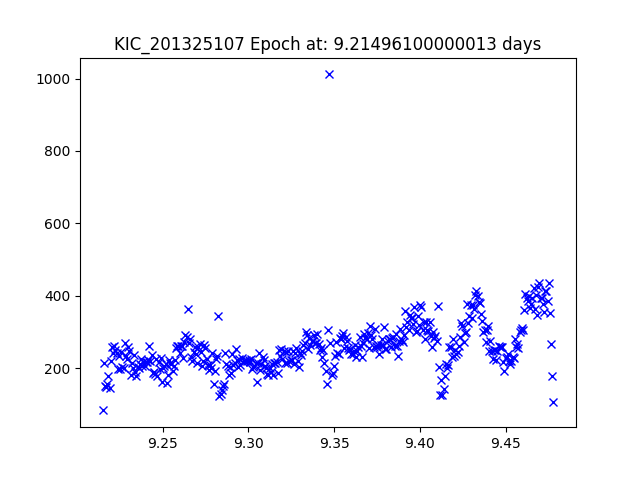

Values plotted in this chart, from the file beside it:
JDtimes, observed fluxes, observed uncertainties
9.215, 82.91, 20.29
9.216, 214.4, 19.26
9.216, 151.2, 19.64
9.217, 148.3, 19.66
9.218, 155, 19.61
9.218, 177.7, 19.46
9.219, 145.1, 19.68
9.22, 219, 19.24
9.22, 258.7, 19.06
9.221, 240.6, 19.14
9.222, 260.6, 19.05
9.222, 249.2, 19.1
9.223, 240.9, 19.13
9.224, 197.9, 19.35
9.224, 232.2, 19.17
9.225, 198.4, 19.34
9.226, 244.9, 19.12
9.227, 202.2, 19.32
9.227, 201.4, 19.33
9.228, 269.2, 19.01
9.229, 232.6, 19.17
9.229, 223.7, 19.21
9.23, 257.6, 19.06
9.231, 246.7, 19.11
9.231, 181.4, 19.44
9.232, 213.6, 19.26
9.233, 201.2, 19.33
9.233, 235.7, 19.16
9.234, 190.2, 19.39
9.235, 178.2, 19.46
9.235, 202, 19.33
9.236, 200.5, 19.33
9.237, 210.4, 19.28
9.237, 224.9, 19.21
9.238, 205.7, 19.31
9.239, 215.7, 19.25
9.239, 206.7, 19.3
9.24, 216.5, 19.25
9.241, 215.6, 19.25
9.242, 222.4, 19.22
9.242, 261.9, 19.04
9.243, 219, 19.24
9.244, 235.7, 19.16
9.244, 186.1, 19.41
9.245, 188.8, 19.4
9.246, 183.6, 19.43
9.246, 225.5, 19.21
9.247, 178.7, 19.46
9.248, 217.4, 19.25
9.248, 197.6, 19.35
9.249, 228.1, 19.19
9.25, 161.7, 19.57
9.25, 199.9, 19.34
9.251, 206.5, 19.3
9.252, 211.8, 19.27
9.252, 159.8, 19.58
9.253, 181.2, 19.44
9.254, 223.3, 19.22
9.254, 214.1, 19.26
9.255, 211.3, 19.28
... 327 more rows
